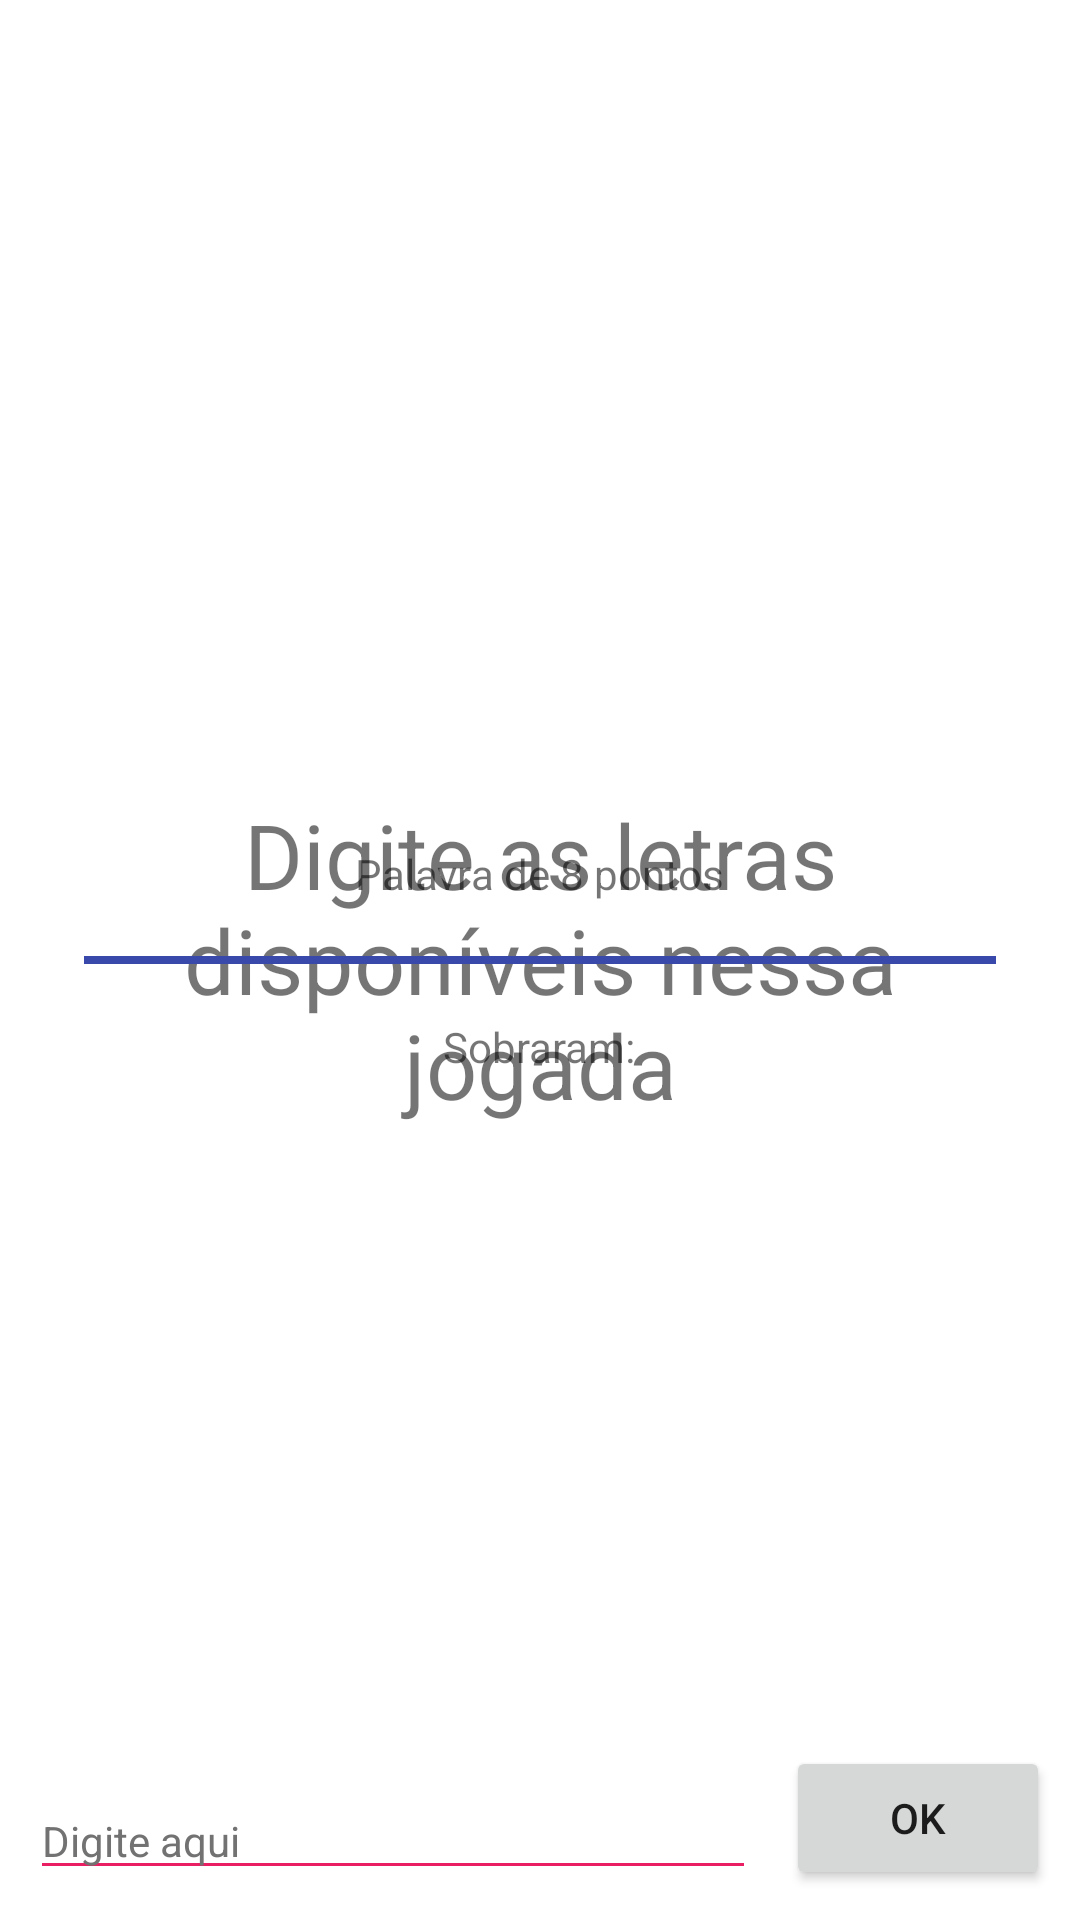

The Android layout XML behind this screen, and the referenced resources:
<!-- AndroidManifest.xml: application theme Theme.MontaPalavras -->
<!-- res/layout/activity_main.xml -->
<?xml version="1.0" encoding="utf-8"?>
<RelativeLayout xmlns:android="http://schemas.android.com/apk/res/android"
    xmlns:app="http://schemas.android.com/apk/res-auto"
    xmlns:tools="http://schemas.android.com/tools"
    android:layout_width="match_parent"
    android:layout_height="match_parent"
    tools:context=".ui.MainActivity">

    <TextView
        android:id="@+id/txtInstruction"
        android:layout_width="wrap_content"
        android:layout_height="wrap_content"
        android:layout_centerInParent="true"
        android:layout_marginHorizontal="14dp"
        android:gravity="center"
        android:paddingHorizontal="8dp"
        android:textSize="30sp"
        android:text="@string/instructions" />

    <include
        android:id="@+id/plMain"
        layout="@layout/partial_activity_main_layout"
        android:layout_width="match_parent"
        android:layout_height="wrap_content"
        android:layout_marginHorizontal="20dp"
        android:layout_centerInParent="true" />

    <androidx.appcompat.widget.AppCompatButton
        android:id="@+id/btnOk"
        android:layout_width="wrap_content"
        android:layout_height="wrap_content"
        android:layout_alignParentEnd="true"
        android:layout_alignParentBottom="true"
        android:layout_margin='10dp'
        android:elevation="6dp"
        android:text="@string/ok" />

    <EditText
        android:id="@+id/edtLetters"
        style="@style/MyEditTextNumberStyle"
        android:layout_alignBottom="@+id/btnOk"
        android:layout_marginStart="10dp"
        android:layout_toStartOf="@+id/btnOk" />

</RelativeLayout>
<!-- res/layout/partial_activity_main_layout.xml (included above) -->
<?xml version="1.0" encoding="utf-8"?>
<RelativeLayout xmlns:android="http://schemas.android.com/apk/res/android"
    xmlns:app="http://schemas.android.com/apk/res-auto"
    xmlns:tools="http://schemas.android.com/tools"
    android:id="@+id/plMain"
    android:layout_width="match_parent"
    android:layout_height="match_parent">

    <TextView
        android:id="@+id/txtWordScore"
        android:layout_width="wrap_content"
        android:layout_height="wrap_content"
        android:layout_centerHorizontal="true"
        android:layout_margin="10dp"
        tools:text='Palavra de 8 pontos' />

    <androidx.recyclerview.widget.RecyclerView
        android:id="@+id/rvWord"
        android:layout_width="match_parent"
        android:layout_height="wrap_content"
        android:layout_below="@id/txtWordScore"
        android:orientation="horizontal"
        app:layoutManager="LinearLayoutManager"
        tools:listitem="@layout/item_letter" />

    <View
        android:id="@+id/divider"
        android:layout_width="match_parent"
        android:layout_height="2.5dp"
        android:layout_below="@+id/rvWord"
        android:layout_margin="8dp"
        android:background="@color/colorPrimary" />

    <TextView
        android:id="@+id/txtRestLetters"
        android:layout_width="wrap_content"
        android:layout_height="wrap_content"
        android:layout_below="@id/divider"
        android:layout_centerHorizontal="true"
        android:layout_margin="10dp"
        tools:text='Sobraram:' />

    <androidx.recyclerview.widget.RecyclerView
        android:id="@+id/rvRestLetters"
        android:layout_width="match_parent"
        android:layout_height="wrap_content"
        android:layout_below="@id/txtRestLetters"
        android:orientation="horizontal"
        app:layoutManager="LinearLayoutManager"
        tools:listitem="@layout/item_letter" />

</RelativeLayout>
<!-- res/layout/item_letter.xml (included above) -->
<?xml version="1.0" encoding="utf-8"?>
<FrameLayout xmlns:android="http://schemas.android.com/apk/res/android"
    xmlns:tools="http://schemas.android.com/tools"
    android:layout_width="wrap_content"
    android:layout_height="wrap_content"
    android:layout_margin="5dp"
    android:elevation="8dp">

    <TextView
        android:id="@+id/txtLetter"
        android:layout_width="35dp"
        android:layout_height="35dp"
        android:background="@drawable/drawable_item_letter"
        android:gravity="center"
        android:textColor="#212121"
        android:textSize="20sp"
        android:textStyle="bold"
        tools:text="A" />

</FrameLayout>
<!-- resources referenced by this layout -->
<resources>
  <color name="colorPrimary">#3949AB</color>
  <!-- drawable drawable_item_letter (drawable) -->
  <?xml version="1.0" encoding="utf-8"?>
  <shape xmlns:android="http://schemas.android.com/apk/res/android">
      <solid android:color="@color/item_letter_background" />
      <corners android:radius="8dp" />
  </shape>
  <string name="instructions">Digite as letras disponíveis nessa jogada</string>
  <string name="ok">OK</string>
  <style name="MyEditTextNumberStyle">
          <item name="android:layout_width">match_parent</item>
          <item name="android:layout_height">wrap_content</item>
          <item name="android:hint">"Digite aqui"</item>
          <item name="android:inputType">text</item>
          <item name="android:digits">abcdefghijklmnopqrstuvwxyz</item>
          <item name="android:backgroundTint">@color/colorAccent</item>
          <item name="android:textCursorDrawable">@drawable/drawable_edit_text_cursor</item>
          <item name="android:textColorHint">#727272</item>
          <item name="android:textSize">14sp</item>
      </style>
  <style name="Theme.MontaPalavras" parent="Theme.MaterialComponents.DayNight.DarkActionBar">
          
          <item name="colorPrimary">@color/colorPrimary</item>
          <item name="colorPrimaryVariant">@color/colorSecondary</item>
          <item name="colorOnPrimary">@color/white</item>
          
          <item name="colorSecondary">@color/teal_200</item>
          <item name="colorSecondaryVariant">@color/teal_700</item>
          <item name="colorOnSecondary">@color/black</item>
          
          <item name="android:statusBarColor" tools:targetApi="l">?attr/colorPrimaryVariant</item>
          
      </style>
  <color name="item_letter_background">#D8D8D8</color>
  <color name="colorAccent">#E91E63</color>
  <!-- drawable drawable_edit_text_cursor (drawable) -->
  <?xml version="1.0" encoding="utf-8"?>
  <shape xmlns:android="http://schemas.android.com/apk/res/android">
      <size android:width="1.5dp"/>
      <solid android:color="@color/colorAccent"/>
  </shape>
  <color name="colorSecondary">#303F9F</color>
  <color name="white">#FFFFFFFF</color>
  <color name="teal_200">#FF03DAC5</color>
  <color name="teal_700">#FF018786</color>
  <color name="black">#FF000000</color>
</resources>
